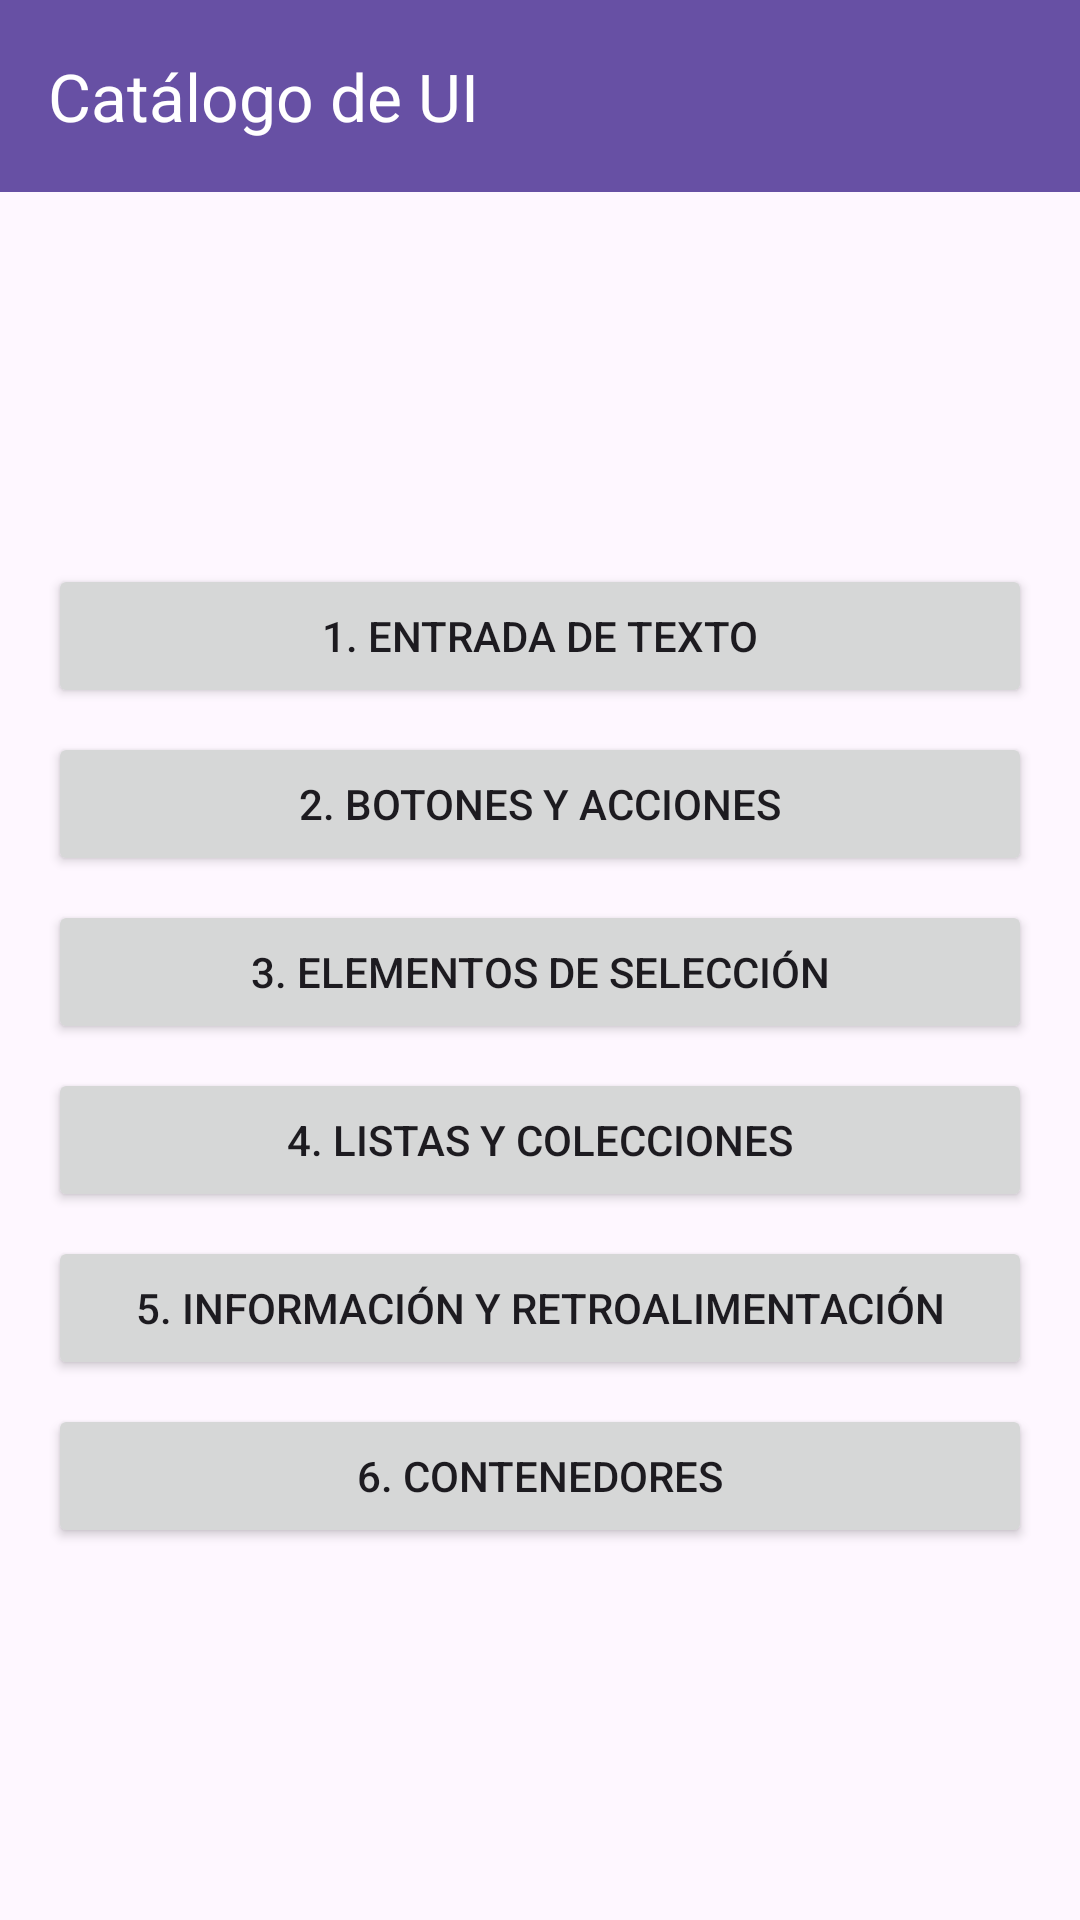

Write the Android layout XML for this screen, with the resource values it uses.
<!-- AndroidManifest.xml: application theme Theme.ElementosBasicos -->
<!-- res/layout/activity_main.xml -->
<?xml version="1.0" encoding="utf-8"?>
<LinearLayout xmlns:android="http://schemas.android.com/apk/res/android"
    xmlns:app="http://schemas.android.com/apk/res-auto"
    android:id="@+id/main"
    android:layout_width="match_parent"
    android:layout_height="match_parent"
    android:orientation="vertical">

    <com.google.android.material.appbar.MaterialToolbar
        android:id="@+id/topAppBar"
        android:layout_width="match_parent"
        android:layout_height="?attr/actionBarSize"
        android:background="?attr/colorPrimary"
        app:titleTextColor="@color/white"
        app:title="Catálogo de UI" />

    <FrameLayout
        android:layout_width="match_parent"
        android:layout_height="match_parent">

        
        <LinearLayout
            android:id="@+id/menuContainer"
            android:layout_width="match_parent"
            android:layout_height="match_parent"
            android:orientation="vertical"
            android:gravity="center"
            android:padding="16dp">

            <Button android:id="@+id/btnInput" android:layout_width="match_parent" android:layout_height="wrap_content" android:text="1. Entrada de Texto" android:layout_marginBottom="8dp"/>
            <Button android:id="@+id/btnButtons" android:layout_width="match_parent" android:layout_height="wrap_content" android:text="2. Botones y Acciones" android:layout_marginBottom="8dp"/>
            <Button android:id="@+id/btnSelection" android:layout_width="match_parent" android:layout_height="wrap_content" android:text="3. Elementos de Selección" android:layout_marginBottom="8dp"/>
            <Button android:id="@+id/btnLists" android:layout_width="match_parent" android:layout_height="wrap_content" android:text="4. Listas y Colecciones" android:layout_marginBottom="8dp"/>
            <Button android:id="@+id/btnInfo" android:layout_width="match_parent" android:layout_height="wrap_content" android:text="5. Información y Retroalimentación" android:layout_marginBottom="8dp"/>
            <Button android:id="@+id/btnStructure" android:layout_width="match_parent" android:layout_height="wrap_content" android:text="6. Contenedores" />
        </LinearLayout>

        
        <FrameLayout
            android:id="@+id/fragmentContainer"
            android:layout_width="match_parent"
            android:layout_height="match_parent" />

    </FrameLayout>
</LinearLayout>
<!-- resources referenced by this layout -->
<resources>
  <style name="Theme.ElementosBasicos" parent="Base.Theme.ElementosBasicos" />
  <style name="Base.Theme.ElementosBasicos" parent="Theme.Material3.DayNight.NoActionBar">
          
          
      </style>
  <!-- not gathered from this repository: default colours our renderer supplied (Android Studio template values) -->
  <color name="white">#FFFFFFFF</color>
</resources>
